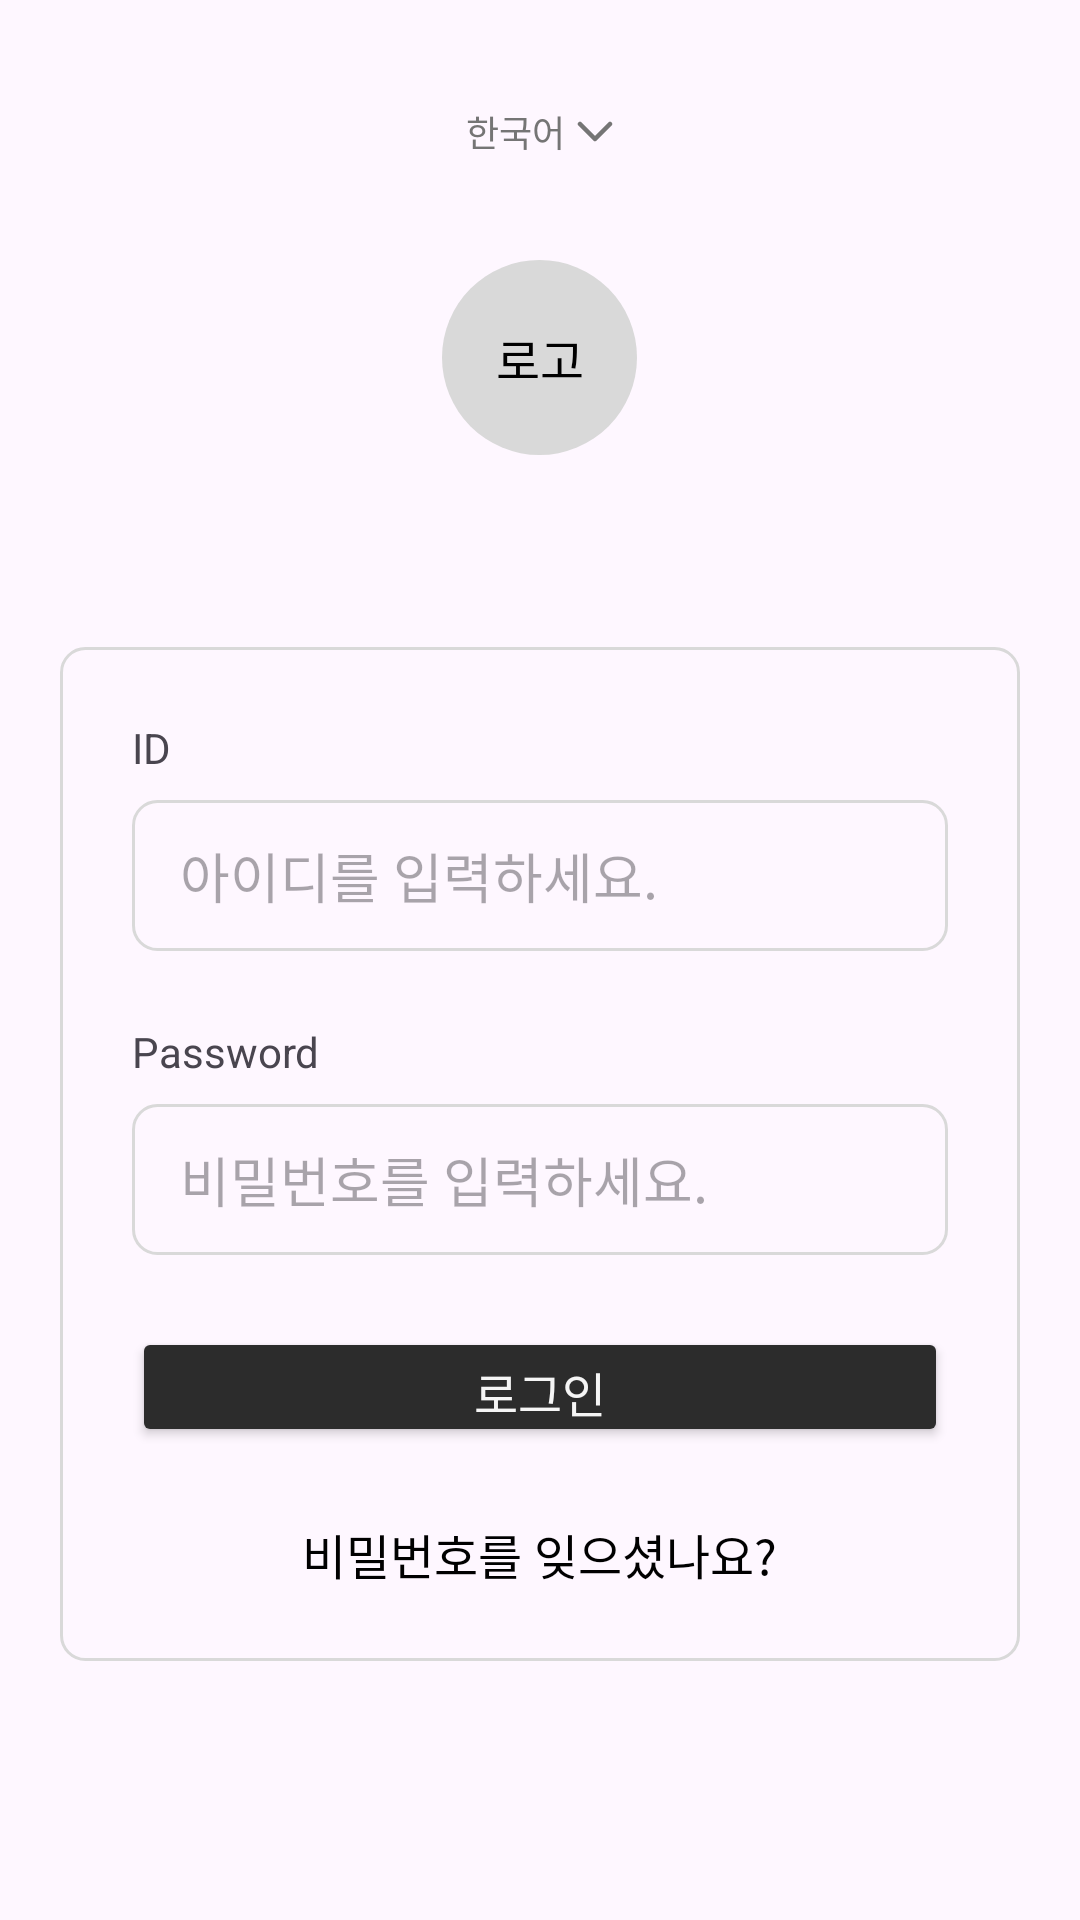

The Android layout XML behind this screen, and the referenced resources:
<!-- AndroidManifest.xml: application theme Theme.Yeojeong -->
<!-- res/layout/activity_login.xml -->
<?xml version="1.0" encoding="utf-8"?>
<LinearLayout xmlns:android="http://schemas.android.com/apk/res/android"
    xmlns:app="http://schemas.android.com/apk/res-auto"
    xmlns:tools="http://schemas.android.com/tools"
    android:id="@+id/main"
    android:layout_width="match_parent"
    android:layout_height="match_parent"
    android:orientation="vertical"
    tools:context=".LoginActivity">

    <LinearLayout
        android:layout_width="match_parent"
        android:layout_height="wrap_content"
        android:gravity="center_horizontal"
        android:orientation="horizontal"
        android:paddingTop="35dp">

        <TextView
            android:id="@+id/textView2"
            android:layout_width="wrap_content"
            android:layout_height="wrap_content"
            android:gravity="center_vertical"
            android:text="한국어"
            android:textColor="#757575"
            android:textSize="12sp" />

        <ImageView
            android:id="@+id/imageView2"
            android:layout_width="wrap_content"
            android:layout_height="wrap_content"
            android:layout_gravity="center_vertical"
            android:layout_marginStart="4dp"
            app:srcCompat="@drawable/down_arrow" />
    </LinearLayout>

    <androidx.constraintlayout.widget.ConstraintLayout
        android:layout_width="65dp"
        android:layout_height="65dp"
        android:layout_gravity="center_horizontal"
        android:layout_marginTop="34dp"
        android:background="@drawable/gray_ellipse">

        <TextView
            android:id="@+id/textView3"
            android:layout_width="wrap_content"
            android:layout_height="wrap_content"
            android:text="로고"
            android:textColor="@color/black"
            android:textSize="16sp"
            app:layout_constraintBottom_toBottomOf="parent"
            app:layout_constraintEnd_toEndOf="parent"
            app:layout_constraintStart_toStartOf="parent"
            app:layout_constraintTop_toTopOf="parent" />

    </androidx.constraintlayout.widget.ConstraintLayout>

    <LinearLayout
        android:layout_width="match_parent"
        android:layout_height="wrap_content"
        android:layout_marginStart="20dp"
        android:layout_marginTop="64dp"
        android:layout_marginEnd="20dp"
        android:background="@drawable/rect_radius_8_border"
        android:orientation="vertical">

        <TextView
            android:id="@+id/textView4"
            android:layout_width="match_parent"
            android:layout_height="wrap_content"
            android:layout_marginStart="24dp"
            android:layout_marginTop="24dp"
            android:layout_marginEnd="24dp"
            android:text="ID" />

        <EditText
            android:id="@+id/editTextTextEmailAddress"
            android:layout_width="match_parent"
            android:layout_height="wrap_content"
            android:layout_marginStart="24dp"
            android:layout_marginTop="8dp"
            android:layout_marginEnd="24dp"
            android:background="@drawable/rect_radius_8_border"
            android:ems="10"
            android:hint="아이디를 입력하세요."
            android:inputType="textEmailAddress"
            android:paddingStart="16dp"
            android:paddingTop="12dp"
            android:paddingEnd="16dp"
            android:paddingBottom="12dp"
            android:textColor="#B3B3B3" />

        <TextView
            android:id="@+id/textView5"
            android:layout_width="match_parent"
            android:layout_height="wrap_content"
            android:layout_marginStart="24dp"
            android:layout_marginTop="24dp"
            android:layout_marginEnd="24dp"
            android:text="Password" />

        <EditText
            android:id="@+id/editTextTextEmailAddress2"
            android:layout_width="match_parent"
            android:layout_height="wrap_content"
            android:layout_marginStart="24dp"
            android:layout_marginTop="8dp"
            android:layout_marginEnd="24dp"
            android:background="@drawable/rect_radius_8_border"
            android:ems="10"
            android:hint="비밀번호를 입력하세요."
            android:inputType="textVisiblePassword"
            android:paddingStart="16dp"
            android:paddingTop="12dp"
            android:paddingEnd="16dp"
            android:paddingBottom="12dp"
            android:textColor="#B3B3B3" />

        <Button
            android:id="@+id/loginButton"
            android:layout_width="match_parent"
            android:layout_height="40dp"
            android:layout_marginStart="24dp"
            android:layout_marginTop="24dp"
            android:layout_marginEnd="24dp"
            android:backgroundTint="#2C2C2C"
            android:insetLeft="0dp"
            android:insetTop="0dp"
            android:insetBottom="0dp"
            android:text="로그인"
            android:textColor="#F5F5F5"
            android:textSize="16sp"
            app:cornerRadius="8dp" />

        <TextView
            android:id="@+id/passwordFindText"
            android:layout_width="wrap_content"
            android:layout_height="wrap_content"
            android:layout_gravity="center_horizontal"
            android:layout_marginTop="24dp"
            android:layout_marginBottom="24dp"
            android:background="?attr/selectableItemBackground"
            android:gravity="center"
            android:text="비밀번호를 잊으셨나요?"
            android:textColor="@color/black"
            android:textSize="16sp" />

    </LinearLayout>

    <Button
        android:id="@+id/registerButton"
        android:layout_width="match_parent"
        android:layout_height="40dp"
        android:layout_marginStart="44dp"
        android:layout_marginTop="116dp"
        android:layout_marginEnd="44dp"
        android:background="@null"
        android:backgroundTint="@android:color/transparent"
        android:foreground="?attr/selectableItemBackground"
        android:insetTop="0dp"
        android:insetBottom="0dp"
        android:padding="0dp"
        android:text="새 계정 만들기"
        android:textColor="#2C2C2C"
        android:textSize="16sp"
        app:cornerRadius="8dp"
        app:strokeColor="#2C2C2C"
        app:strokeWidth="1.5dp" />

</LinearLayout>
<!-- resources referenced by this layout -->
<resources>
  <color name="black">#FF000000</color>
  <!-- drawable down_arrow (drawable) -->
  <vector xmlns:android="http://schemas.android.com/apk/res/android"
      android:width="12dp"
      android:height="7dp"
      android:viewportWidth="12"
      android:viewportHeight="7">
    <path
        android:pathData="M11,1L6,6L1,1"
        android:strokeLineJoin="round"
        android:strokeWidth="1.5"
        android:fillColor="#00000000"
        android:strokeColor="#757575"
        android:strokeLineCap="round"/>
  </vector>
  <!-- drawable gray_ellipse (drawable) -->
  <vector xmlns:android="http://schemas.android.com/apk/res/android"
      android:width="57dp"
      android:height="57dp"
      android:viewportWidth="57"
      android:viewportHeight="57">
    <path
        android:pathData="M28.5,28.5m-28.5,0a28.5,28.5 0,1 1,57 0a28.5,28.5 0,1 1,-57 0"
        android:fillColor="#D9D9D9"/>
  </vector>
  <!-- drawable rect_radius_8_border (drawable) -->
  <?xml version="1.0" encoding="utf-8"?>
  <shape xmlns:android="http://schemas.android.com/apk/res/android"
      android:shape="rectangle">
      <solid android:color="@null"/>
      <stroke android:color="#D9D9D9"
          android:width="1dp"/>
      <corners android:radius="8dp"/>
  
  </shape>
  <style name="Theme.Yeojeong" parent="Base.Theme.Yeojeong" />
  <style name="Base.Theme.Yeojeong" parent="Theme.Material3.DayNight.NoActionBar">
          
          
          <item name="bottomNavigationStyle">@style/Widget.App.BottomNavigationView</item>
          <item name="android:actionButtonStyle">@style/ActionButton</item>
      </style>
  <style name="Widget.App.BottomNavigationView" parent="Widget.MaterialComponents.BottomNavigationView">
          <item name="materialThemeOverlay">@style/ThemeOverlay.App.BottomNavigationView</item>
          <item name="itemTextAppearanceActiveBoldEnabled">false</item>
      </style>
  <style name="ActionButton" parent="@android:style/Widget.ActionButton">
          <item name="android:paddingStart">0dp</item>
          <item name="android:paddingEnd">13dp</item>
          <item name="android:minWidth">0dp</item>
      </style>
  <style name="ThemeOverlay.App.BottomNavigationView" parent="">
          <item name="colorPrimary">@color/black</item>
          <item name="colorOnPrimary">@color/black</item>
      </style>
</resources>
